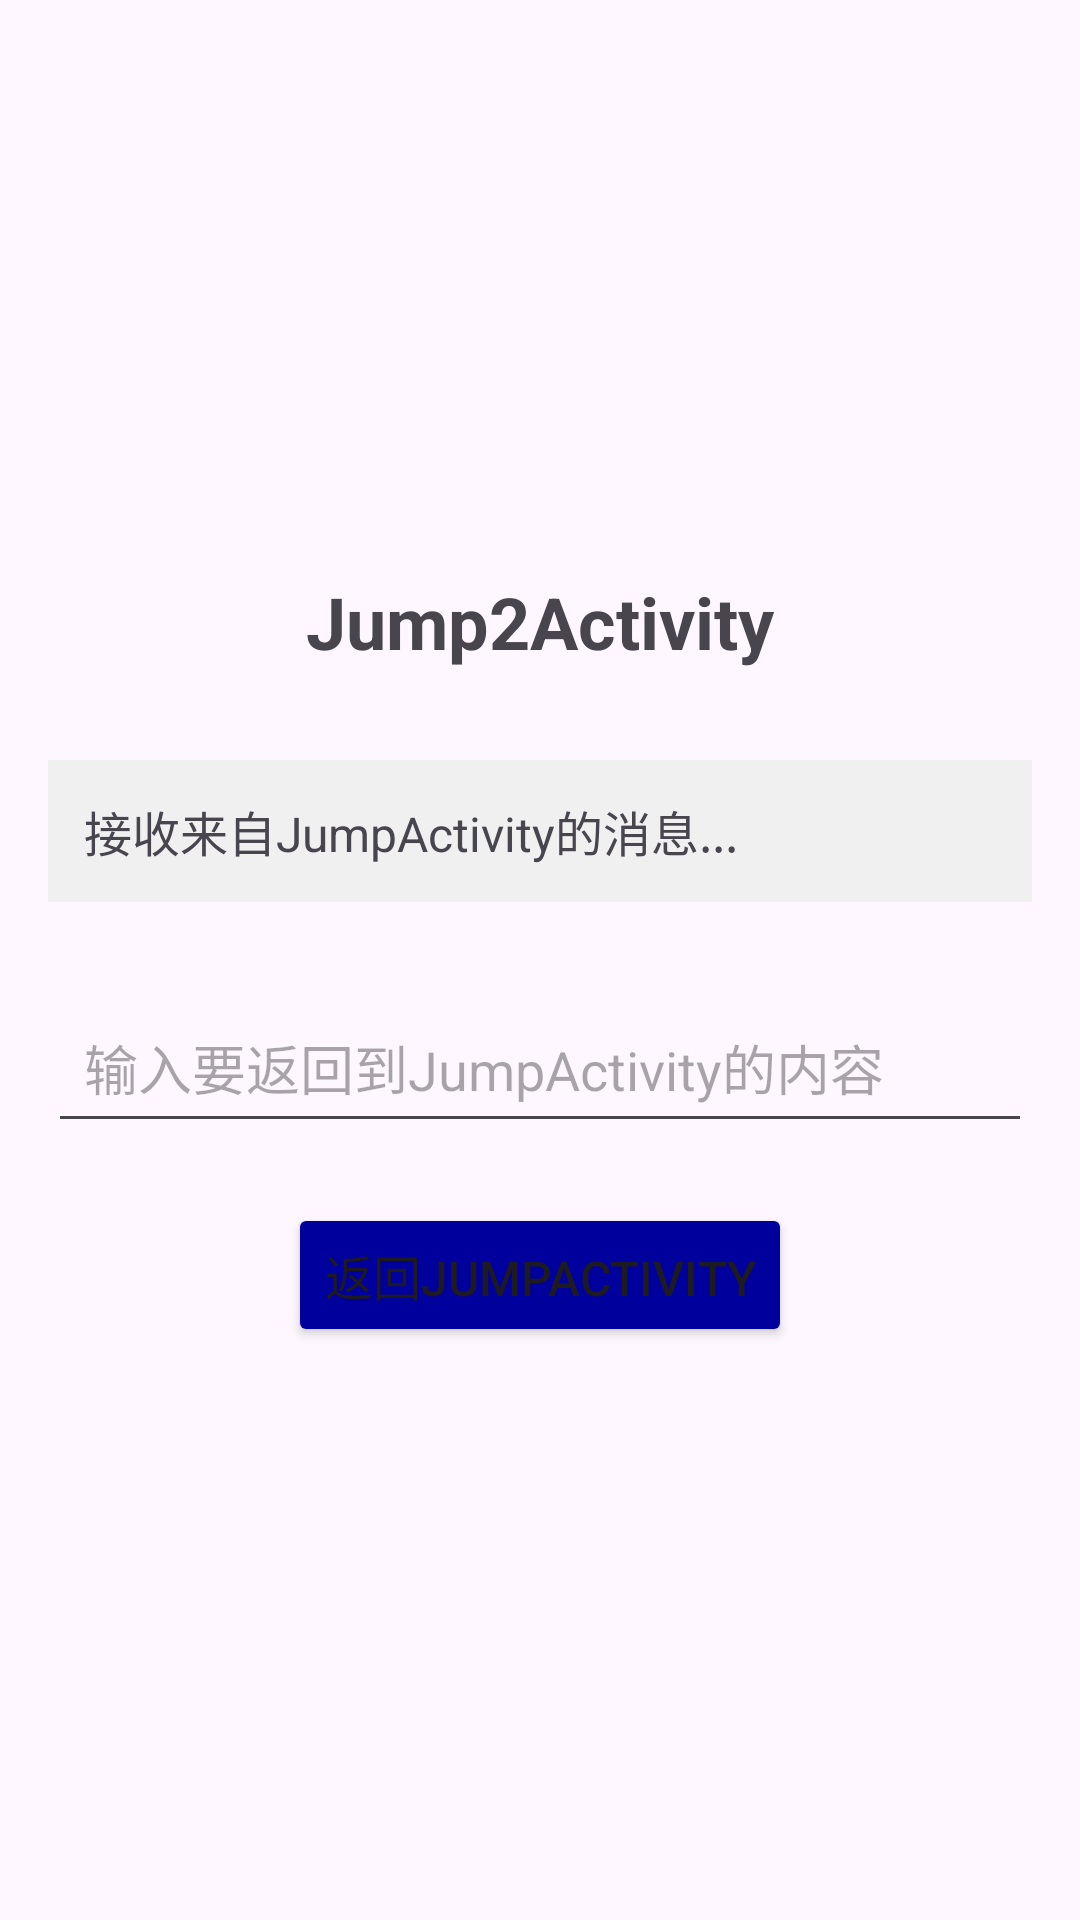

Reconstruct the res/layout file that produces this screen, plus the resources it refers to.
<!-- AndroidManifest.xml: application theme Theme.AndroidDemoLog -->
<!-- res/layout/activity_jump2.xml -->
<?xml version="1.0" encoding="utf-8"?>
<LinearLayout xmlns:android="http://schemas.android.com/apk/res/android"
    android:layout_width="match_parent"
    android:layout_height="match_parent"
    android:orientation="vertical"
    android:padding="16dp"
    android:gravity="center">

    <TextView
        android:layout_width="wrap_content"
        android:layout_height="wrap_content"
        android:text="Jump2Activity"
        android:textSize="24sp"
        android:textStyle="bold"
        android:layout_marginBottom="30dp" />

    <TextView
        android:id="@+id/tv_received_message"
        android:layout_width="match_parent"
        android:layout_height="wrap_content"
        android:text="接收来自JumpActivity的消息..."
        android:textSize="16sp"
        android:background="#f0f0f0"
        android:padding="12dp"
        android:layout_marginBottom="30dp" />

    <EditText
        android:id="@+id/et_input"
        android:layout_width="match_parent"
        android:layout_height="wrap_content"
        android:hint="输入要返回到JumpActivity的内容"
        android:padding="12dp"
        android:layout_marginBottom="20dp" />

    <Button
        android:id="@+id/btn_back"
        android:layout_width="wrap_content"
        android:layout_height="wrap_content"
        android:text="返回JumpActivity"
        android:backgroundTint="#00009C"
        android:textSize="16sp" />

</LinearLayout>
<!-- resources referenced by this layout -->
<resources>
  <style name="Theme.AndroidDemoLog" parent="Base.Theme.AndroidDemoLog" />
  <style name="Base.Theme.AndroidDemoLog" parent="Theme.Material3.DayNight.NoActionBar">
          
          
      </style>
</resources>
